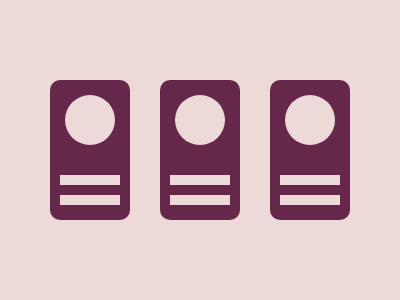

Write a web page that renders exactly this picture using CSS.

<div class="whole">
  <div class="box">
    <div class="circle" />
    <div class="line" />
    <div class="line" style="top: 20px; left: 0px;" />
  </div>
  <div class="box" style="margin-top: -105px; margin-left: -120px;">
    <div class="circle" />
    <div class="line" />
    <div class="line" style="top: 20px; left: 0px;" />
  </div>
  <div class="box" style="margin-top: -105px; margin-left: 210px;">
    <div class="circle" />
    <div class="line" />
    <div class="line" style="top: 20px; left: 0px;" />
  </div>
</div>
<style>
  body {
    margin: 0;
    padding: 0;
  }
  .whole {
    width: 400px;
    height: 300px;
    background: #EED9D9;
    display: flex;
    justify-content: center;
    align-items: flex-start;
  }
  .box {
    width: 80px;
    height: 140px;
    border-radius: 10px;
    background: #66284A;
    margin-top: 80px;
  }
  .circle {
    width: 50px;
    height: 50px;
    border-radius: 50%;
    background: #EED9D9;
    position: relative;
    top: 15px;
    left: 15px;
  }
  .line {
    width: 60px;
    height: 10px;
    background: #EED9D9;
    position: relative;
    top: 80px;
    left: -5px;
  }
</style>
